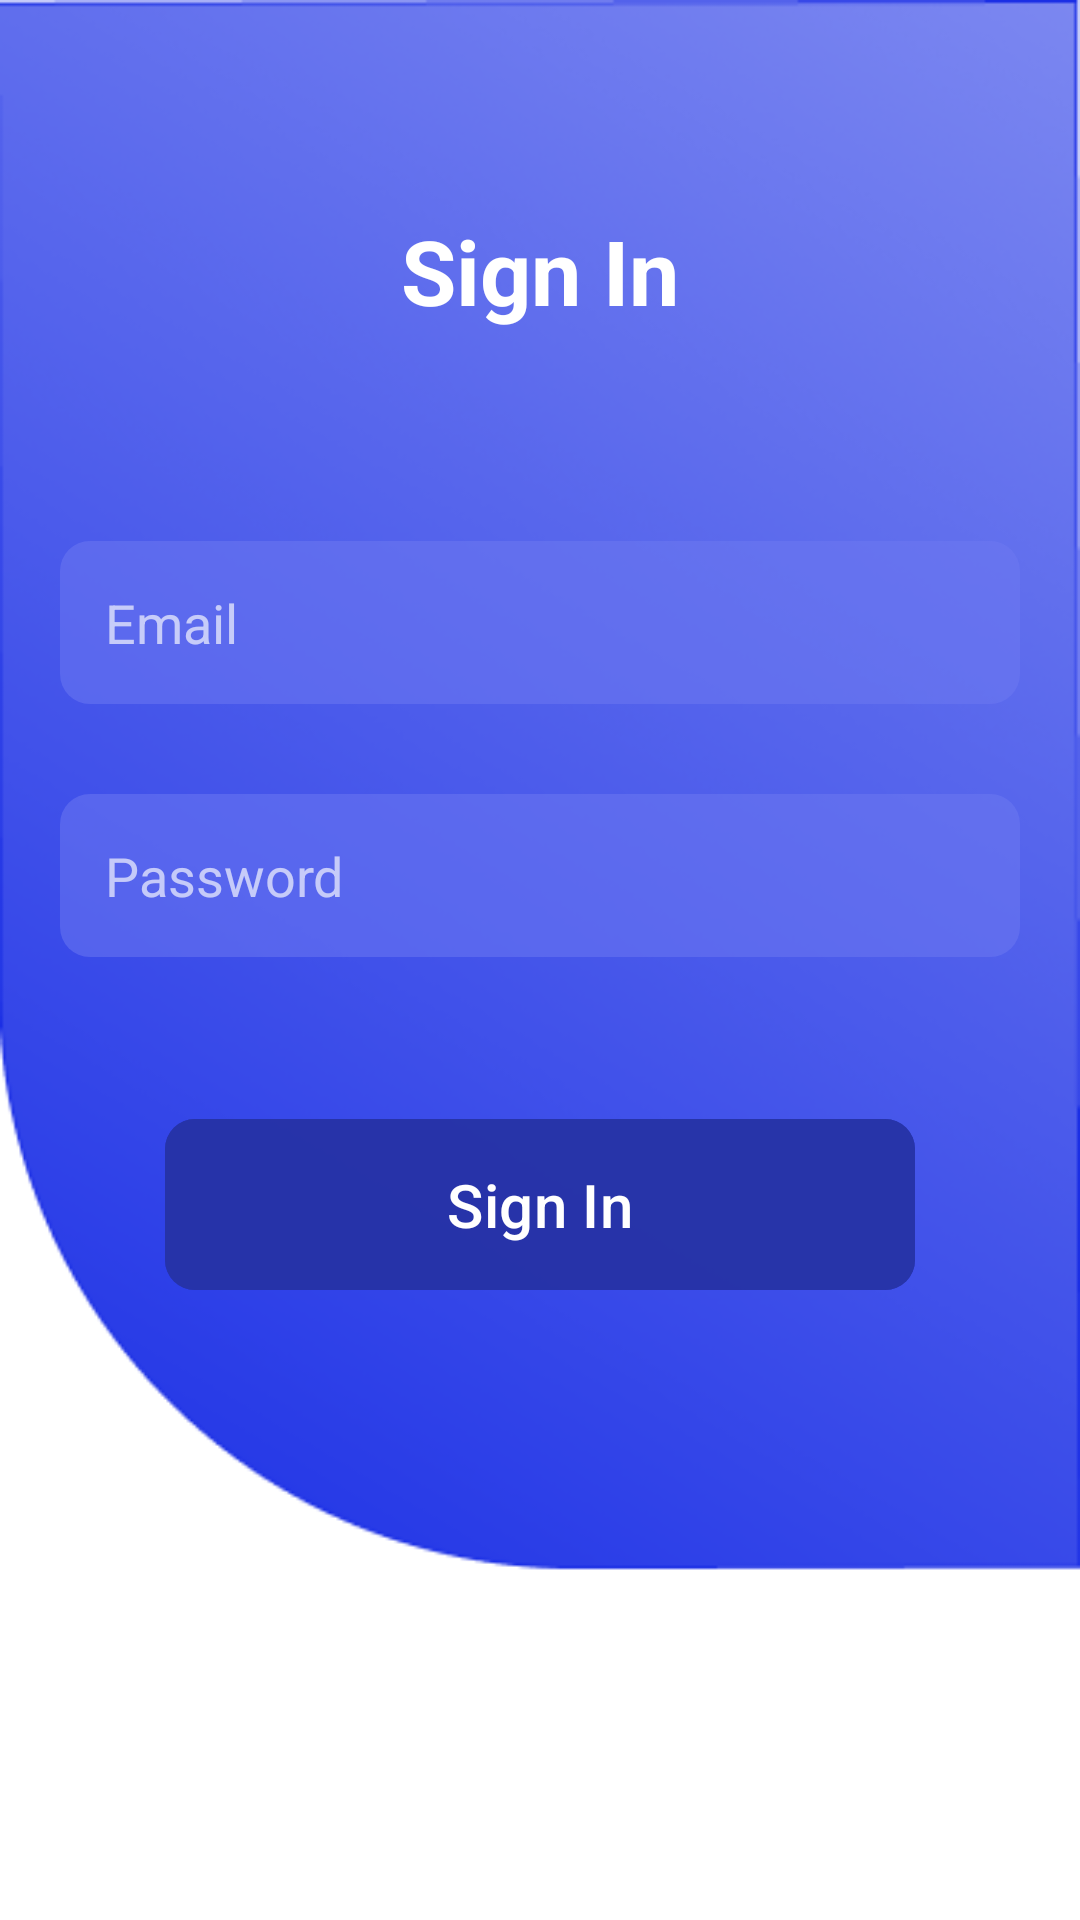

Layout XML and referenced resources for this Android screen:
<!-- AndroidManifest.xml: application theme Theme.RhemaInventory -->
<!-- res/layout/activity_login.xml -->
<?xml version="1.0" encoding="utf-8"?>
<LinearLayout xmlns:android="http://schemas.android.com/apk/res/android"
    xmlns:app="http://schemas.android.com/apk/res-auto"
    xmlns:tools="http://schemas.android.com/tools"
    android:layout_width="match_parent"
    android:layout_height="match_parent"
    tools:context=".Login"
    android:orientation="vertical"
    android:background="@drawable/background"
    android:padding="20dp"
    >
    <com.google.android.material.appbar.AppBarLayout
        android:layout_width="match_parent"
        android:layout_height="wrap_content"
        android:fitsSystemWindows="true"
        android:visibility="gone">

        <com.google.android.material.appbar.MaterialToolbar
            android:id="@+id/toolbar"
            android:layout_width="match_parent"
            android:layout_height="?attr/actionBarSize" />

    </com.google.android.material.appbar.AppBarLayout>

    <TextView
        android:layout_width="match_parent"
        android:layout_height="wrap_content"
        android:text="@string/sign_in"
        style="@style/header"
        android:gravity="center"
        android:layout_marginTop="50dp" />


    <EditText
        android:id="@+id/email"
        android:hint="@string/email"
        android:layout_marginTop="70dp"
        style="@style/edit_text_style"/>
    <EditText
        android:id="@+id/password"
        android:hint="@string/password"
        android:layout_marginTop="30dp"
        style="@style/edit_text_style"
        android:inputType="textPassword"/>
    <com.google.android.material.button.MaterialButton
        android:id="@+id/btnLogin"
        android:layout_width="250dp"
        android:layout_height="wrap_content"
        android:text="@string/sign_in"
        android:layout_marginTop="50dp"
        android:textSize="20sp"
        android:backgroundTint="@color/button_bgcolor"
        app:cornerRadius="10dp"
        android:layout_gravity="center"
        android:paddingVertical="15dp"
        />

</LinearLayout>
<!-- resources referenced by this layout -->
<resources>
  <color name="button_bgcolor">#DC2734A8</color>
  <!-- drawable background: png bitmap (drawable, 76453 bytes) -->
  <string name="email">Email</string>
  <string name="password">Password</string>
  <string name="sign_in">Sign In</string>
  <style name="edit_text_style">
          <item name="android:background">@drawable/rectangle</item>
          <item name="android:padding">15dp</item>
          <item name="android:textColor">@color/edit_text_color</item>
          <item name="android:textColorHint">@color/edit_text_color</item>
          <item name="android:layout_height">wrap_content</item>
          <item name="android:layout_width">match_parent</item>
      </style>
  <style name="header">
          <item name="android:textSize">30sp</item>
          <item name="android:textColor">@color/white</item>
          <item name="android:textStyle">bold</item>
      </style>
  <style name="Theme.RhemaInventory" parent="Base.Theme.RhemaInventory" />
  <!-- drawable rectangle (drawable) -->
  <?xml version="1.0" encoding="utf-8"?>
  <shape xmlns:android="http://schemas.android.com/apk/res/android" android:shape="rectangle">
  <solid android:color="@color/edit_text_bgcolor"/>
      <corners android:radius="10dp"/>
  </shape>
  <color name="edit_text_color">#A8FFFFFF</color>
  <color name="white">#FFFFFFFF</color>
  <style name="Base.Theme.RhemaInventory" parent="Theme.Material3.DayNight.NoActionBar">
          
          
      </style>
  <color name="edit_text_bgcolor">#856D7AF1</color>
</resources>
